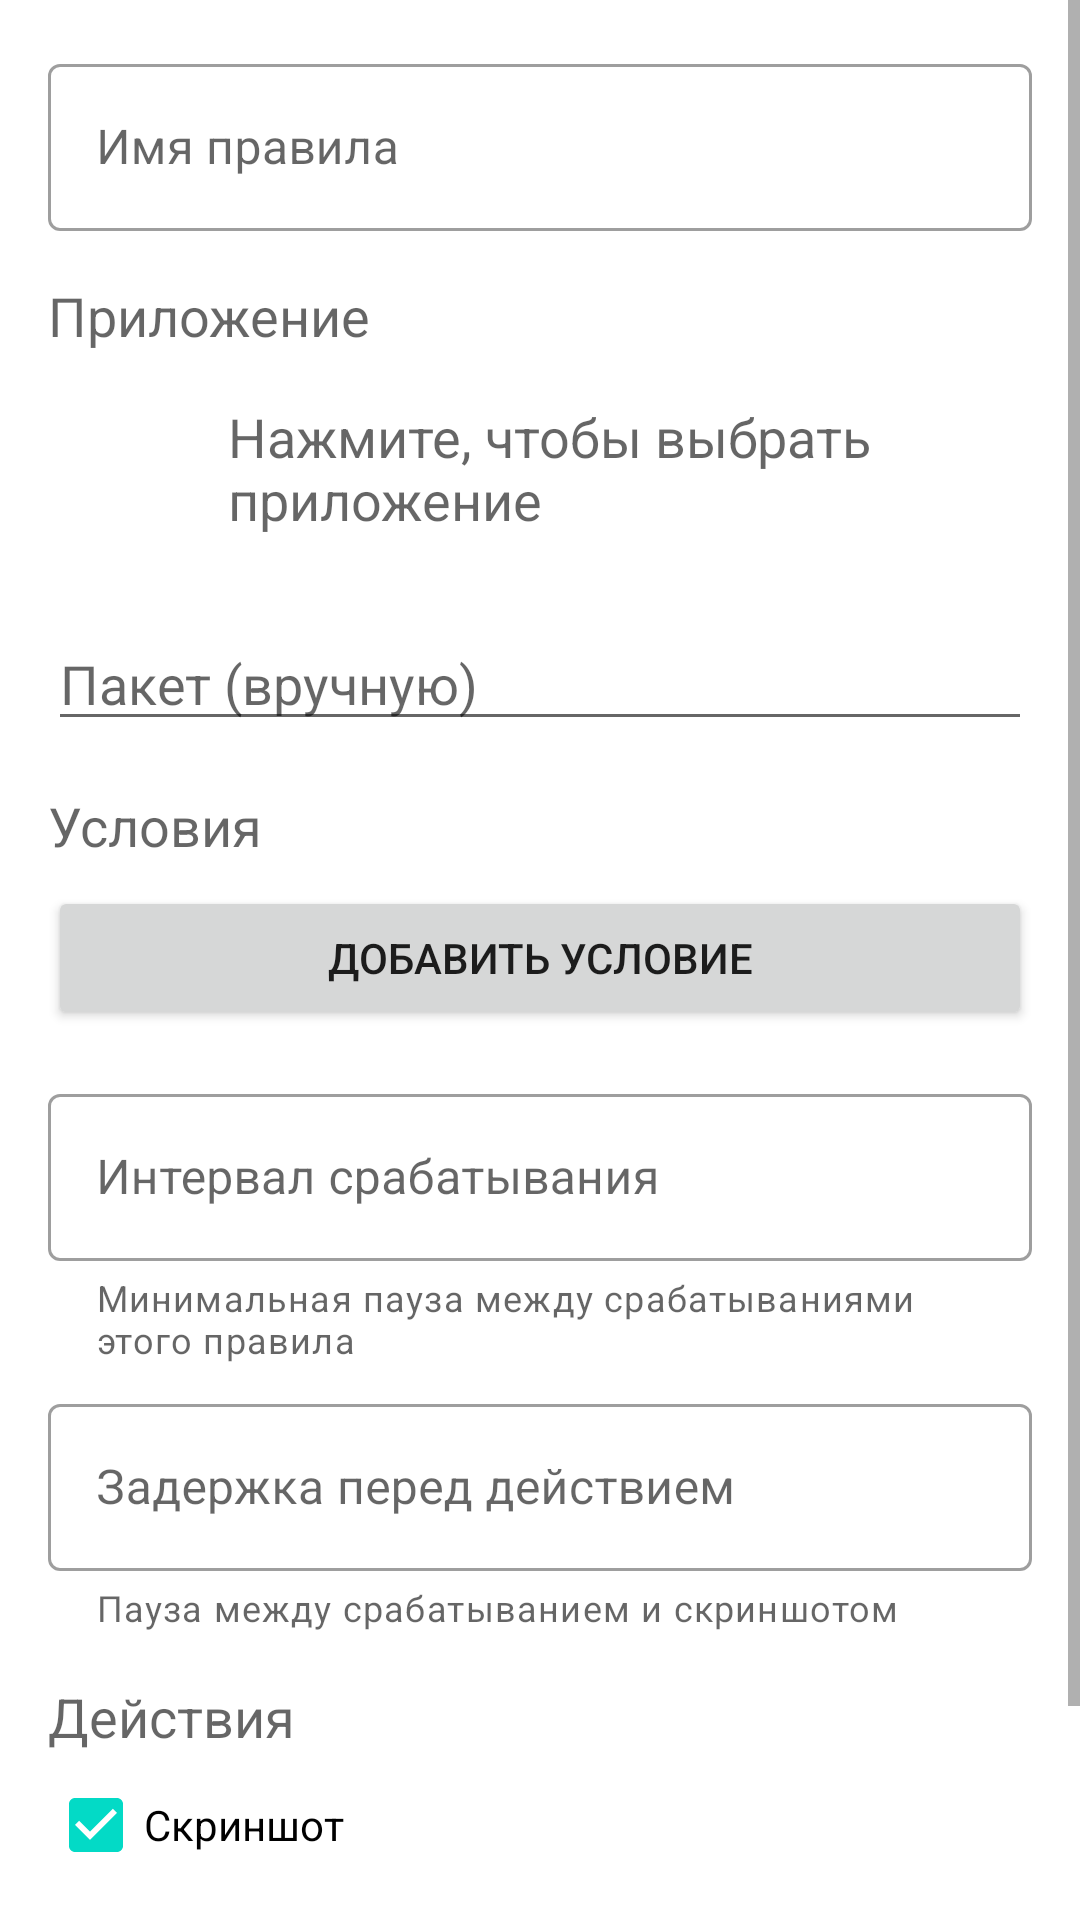

The Android layout XML behind this screen, and the referenced resources:
<!-- AndroidManifest.xml: application theme Theme.Ifsee -->
<!-- res/layout/activity_rule.xml -->
<?xml version="1.0" encoding="utf-8"?>
<ScrollView xmlns:android="http://schemas.android.com/apk/res/android"
    xmlns:app="http://schemas.android.com/apk/res-auto"
    android:layout_width="match_parent"
    android:layout_height="match_parent"
    android:fillViewport="true">

    <LinearLayout
        android:layout_width="match_parent"
        android:layout_height="wrap_content"
        android:orientation="vertical"
        android:padding="16dp">

        <com.google.android.material.textfield.TextInputLayout
            style="@style/Widget.MaterialComponents.TextInputLayout.OutlinedBox"
            android:layout_width="match_parent"
            android:layout_height="wrap_content"
            android:hint="@string/rule_name">

            <com.google.android.material.textfield.TextInputEditText
                android:id="@+id/nameEdit"
                android:layout_width="match_parent"
                android:layout_height="wrap_content"
                android:imeOptions="actionDone"
                android:inputType="text"
                android:singleLine="true" />

        </com.google.android.material.textfield.TextInputLayout>

        <TextView
            android:layout_width="match_parent"
            android:layout_height="wrap_content"
            android:layout_marginTop="16dp"
            android:text="@string/rule_package"
            android:textAppearance="@style/TextAppearance.AppCompat.Medium" />

        <LinearLayout
            android:id="@+id/selectedAppRow"
            android:layout_width="match_parent"
            android:layout_height="wrap_content"
            android:layout_marginTop="8dp"
            android:background="?attr/selectableItemBackground"
            android:gravity="center_vertical"
            android:orientation="horizontal"
            android:padding="8dp">

            <ImageView
                android:id="@+id/selectedAppIcon"
                android:layout_width="40dp"
                android:layout_height="40dp"
                android:contentDescription="@string/app_icon"
                android:scaleType="fitCenter" />

            <LinearLayout
                android:layout_width="0dp"
                android:layout_height="wrap_content"
                android:layout_marginStart="12dp"
                android:layout_weight="1"
                android:orientation="vertical">

                <TextView
                    android:id="@+id/selectedAppName"
                    android:layout_width="match_parent"
                    android:layout_height="wrap_content"
                    android:text="@string/select_app"
                    android:textAppearance="@style/TextAppearance.AppCompat.Medium" />

                <TextView
                    android:id="@+id/selectedAppPackage"
                    android:layout_width="match_parent"
                    android:layout_height="wrap_content"
                    android:textAppearance="@style/TextAppearance.AppCompat.Small" />

            </LinearLayout>

        </LinearLayout>

        <AutoCompleteTextView
            android:id="@+id/packageEdit"
            android:layout_width="match_parent"
            android:layout_height="wrap_content"
            android:hint="@string/rule_package_manual"
            android:imeOptions="actionDone"
            android:inputType="text"
            android:singleLine="true" />

        <LinearLayout
            android:id="@+id/matchModeContainer"
            android:layout_width="match_parent"
            android:layout_height="wrap_content"
            android:layout_marginTop="16dp"
            android:orientation="vertical"
            android:visibility="gone">

            <TextView
                android:layout_width="match_parent"
                android:layout_height="wrap_content"
                android:text="@string/match_mode"
                android:textAppearance="@style/TextAppearance.AppCompat.Medium" />

            <com.google.android.material.button.MaterialButtonToggleGroup
                android:id="@+id/matchModeToggle"
                android:layout_width="match_parent"
                android:layout_height="wrap_content"
                android:layout_marginTop="8dp"
                android:orientation="horizontal"
                app:selectionRequired="true"
                app:singleSelection="true">

                <com.google.android.material.button.MaterialButton
                    android:id="@+id/modeAllButton"
                    style="?attr/materialButtonOutlinedStyle"
                    android:layout_width="0dp"
                    android:layout_height="wrap_content"
                    android:layout_weight="1"
                    android:checkable="true"
                    android:text="@string/mode_all" />

                <com.google.android.material.button.MaterialButton
                    android:id="@+id/modeAnyButton"
                    style="?attr/materialButtonOutlinedStyle"
                    android:layout_width="0dp"
                    android:layout_height="wrap_content"
                    android:layout_weight="1"
                    android:checkable="true"
                    android:text="@string/mode_any" />

            </com.google.android.material.button.MaterialButtonToggleGroup>

            <TextView
                android:id="@+id/matchModeExplanation"
                android:layout_width="match_parent"
                android:layout_height="wrap_content"
                android:layout_marginTop="8dp"
                android:text="@string/match_mode_all_hint"
                android:textAppearance="@style/TextAppearance.AppCompat.Small" />

        </LinearLayout>

        <TextView
            android:layout_width="match_parent"
            android:layout_height="wrap_content"
            android:layout_marginTop="16dp"
            android:text="@string/rule_matchers"
            android:textAppearance="@style/TextAppearance.AppCompat.Medium" />

        <LinearLayout
            android:id="@+id/matchersContainer"
            android:layout_width="match_parent"
            android:layout_height="wrap_content"
            android:orientation="vertical" />

        <Button
            android:id="@+id/addMatcherButton"
            android:layout_width="match_parent"
            android:layout_height="wrap_content"
            android:layout_marginTop="8dp"
            android:text="@string/add_matcher" />

        <com.google.android.material.textfield.TextInputLayout
            style="@style/Widget.MaterialComponents.TextInputLayout.OutlinedBox"
            android:layout_width="match_parent"
            android:layout_height="wrap_content"
            android:layout_marginTop="16dp"
            android:hint="@string/cooldown_ms"
            app:helperText="@string/cooldown_helper"
            app:suffixText="@string/ms_suffix">

            <com.google.android.material.textfield.TextInputEditText
                android:id="@+id/cooldownEdit"
                android:layout_width="match_parent"
                android:layout_height="wrap_content"
                android:imeOptions="actionDone"
                android:inputType="number"
                android:maxLength="7"
                android:singleLine="true" />

        </com.google.android.material.textfield.TextInputLayout>

        <com.google.android.material.textfield.TextInputLayout
            style="@style/Widget.MaterialComponents.TextInputLayout.OutlinedBox"
            android:layout_width="match_parent"
            android:layout_height="wrap_content"
            android:layout_marginTop="8dp"
            android:hint="@string/delay_ms"
            app:helperText="@string/delay_helper"
            app:suffixText="@string/ms_suffix">

            <com.google.android.material.textfield.TextInputEditText
                android:id="@+id/delayEdit"
                android:layout_width="match_parent"
                android:layout_height="wrap_content"
                android:imeOptions="actionDone"
                android:inputType="number"
                android:maxLength="7"
                android:singleLine="true" />

        </com.google.android.material.textfield.TextInputLayout>

        <TextView
            android:layout_width="match_parent"
            android:layout_height="wrap_content"
            android:layout_marginTop="16dp"
            android:text="@string/actions"
            android:textAppearance="@style/TextAppearance.AppCompat.Medium" />

        <CheckBox
            android:id="@+id/screenshotCheckBox"
            android:layout_width="match_parent"
            android:layout_height="wrap_content"
            android:checked="true"
            android:text="@string/action_screenshot" />

        <Button
            android:id="@+id/saveButton"
            android:layout_width="match_parent"
            android:layout_height="wrap_content"
            android:layout_marginTop="24dp"
            android:text="@string/save" />

    </LinearLayout>

</ScrollView>
<!-- resources referenced by this layout -->
<resources>
  <string name="action_screenshot">Скриншот</string>
  <string name="actions">Действия</string>
  <string name="add_matcher">Добавить условие</string>
  <string name="app_icon">Иконка приложения</string>
  <string name="cooldown_helper">Минимальная пауза между срабатываниями этого правила</string>
  <string name="cooldown_ms">Интервал срабатывания</string>
  <string name="delay_helper">Пауза между срабатыванием и скриншотом</string>
  <string name="delay_ms">Задержка перед действием</string>
  <string name="match_mode">Условия должны совпасть</string>
  <string name="match_mode_all_hint">Правило сработает, когда совпадут все условия</string>
  <string name="mode_all">Все (И)</string>
  <string name="mode_any">Любое (ИЛИ)</string>
  <string name="ms_suffix">мс</string>
  <string name="rule_matchers">Условия</string>
  <string name="rule_name">Имя правила</string>
  <string name="rule_package">Приложение</string>
  <string name="rule_package_manual">Пакет (вручную)</string>
  <string name="save">Сохранить</string>
  <string name="select_app">Нажмите, чтобы выбрать приложение</string>
  <style name="Theme.Ifsee" parent="Theme.MaterialComponents.DayNight.NoActionBar" />
</resources>
